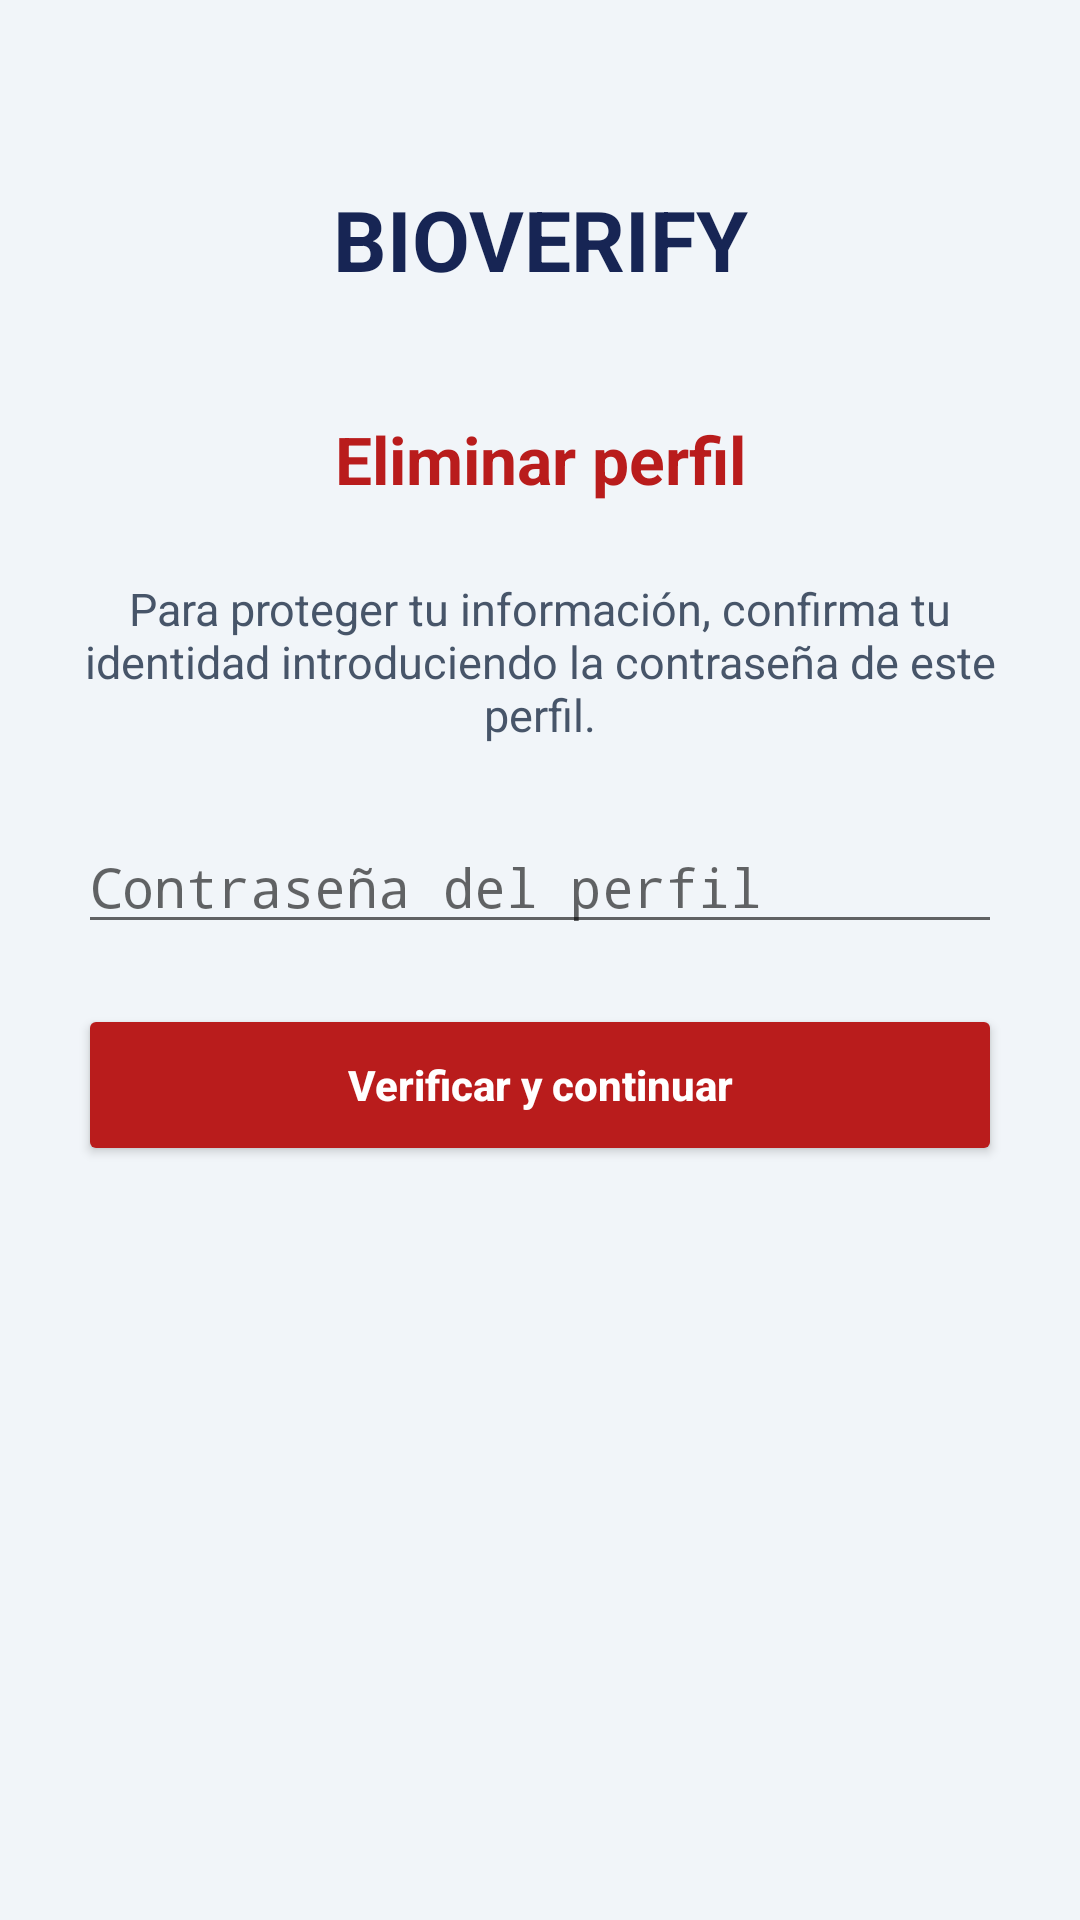

Here is an Android app screen rendered from its layout file. Give the layout XML and the strings, colors and styles it references.
<!-- AndroidManifest.xml: application theme Theme.VerificadorFacialSMR -->
<!-- res/layout/activity_profile_deletion.xml -->
<?xml version="1.0" encoding="utf-8"?>
<ScrollView xmlns:android="http://schemas.android.com/apk/res/android"
    android:layout_width="match_parent"
    android:layout_height="match_parent"
    android:background="#F1F5F9"
    android:fillViewport="true">

    <LinearLayout
        android:layout_width="match_parent"
        android:layout_height="wrap_content"
        android:orientation="vertical"
        android:padding="26dp"
        android:gravity="center_horizontal">

        <TextView
            android:layout_width="match_parent"
            android:layout_height="wrap_content"
            android:text="BIOVERIFY"
            android:textSize="28sp"
            android:textStyle="bold"
            android:textColor="#172554"
            android:gravity="center"
            android:layout_marginTop="35dp"/>

        <TextView
            android:id="@+id/tvDeleteTitle"
            android:layout_width="match_parent"
            android:layout_height="wrap_content"
            android:text="Eliminar perfil"
            android:textSize="22sp"
            android:textStyle="bold"
            android:textColor="#B91C1C"
            android:gravity="center"
            android:layout_marginTop="40dp"
            android:layout_marginBottom="25dp"/>

        <TextView
            android:layout_width="match_parent"
            android:layout_height="wrap_content"
            android:text="Para proteger tu información, confirma tu identidad introduciendo la contraseña de este perfil."
            android:textSize="15sp"
            android:textColor="#475569"
            android:gravity="center"
            android:layout_marginBottom="25dp"/>

        <EditText
            android:id="@+id/etDeletePassword"
            android:layout_width="match_parent"
            android:layout_height="wrap_content"
            android:hint="Contraseña del perfil"
            android:inputType="textPassword"
            android:singleLine="true"
            android:layout_marginBottom="20dp"/>

        <Button
            android:id="@+id/btnVerifyDelete"
            android:layout_width="match_parent"
            android:layout_height="wrap_content"
            android:minHeight="54dp"
            android:text="Verificar y continuar"
            android:textAllCaps="false"
            android:textColor="#FFFFFF"
            android:textStyle="bold"
            android:backgroundTint="#B91C1C"/>

        <TextView
            android:id="@+id/tvDeleteStatus"
            android:layout_width="match_parent"
            android:layout_height="wrap_content"
            android:textColor="#B91C1C"
            android:textSize="14sp"
            android:gravity="center"
            android:layout_marginTop="22dp"/>

    </LinearLayout>

</ScrollView>
<!-- resources referenced by this layout -->
<resources>
  <style name="Theme.VerificadorFacialSMR" parent="android:Theme.Material.Light.NoActionBar" />
</resources>
